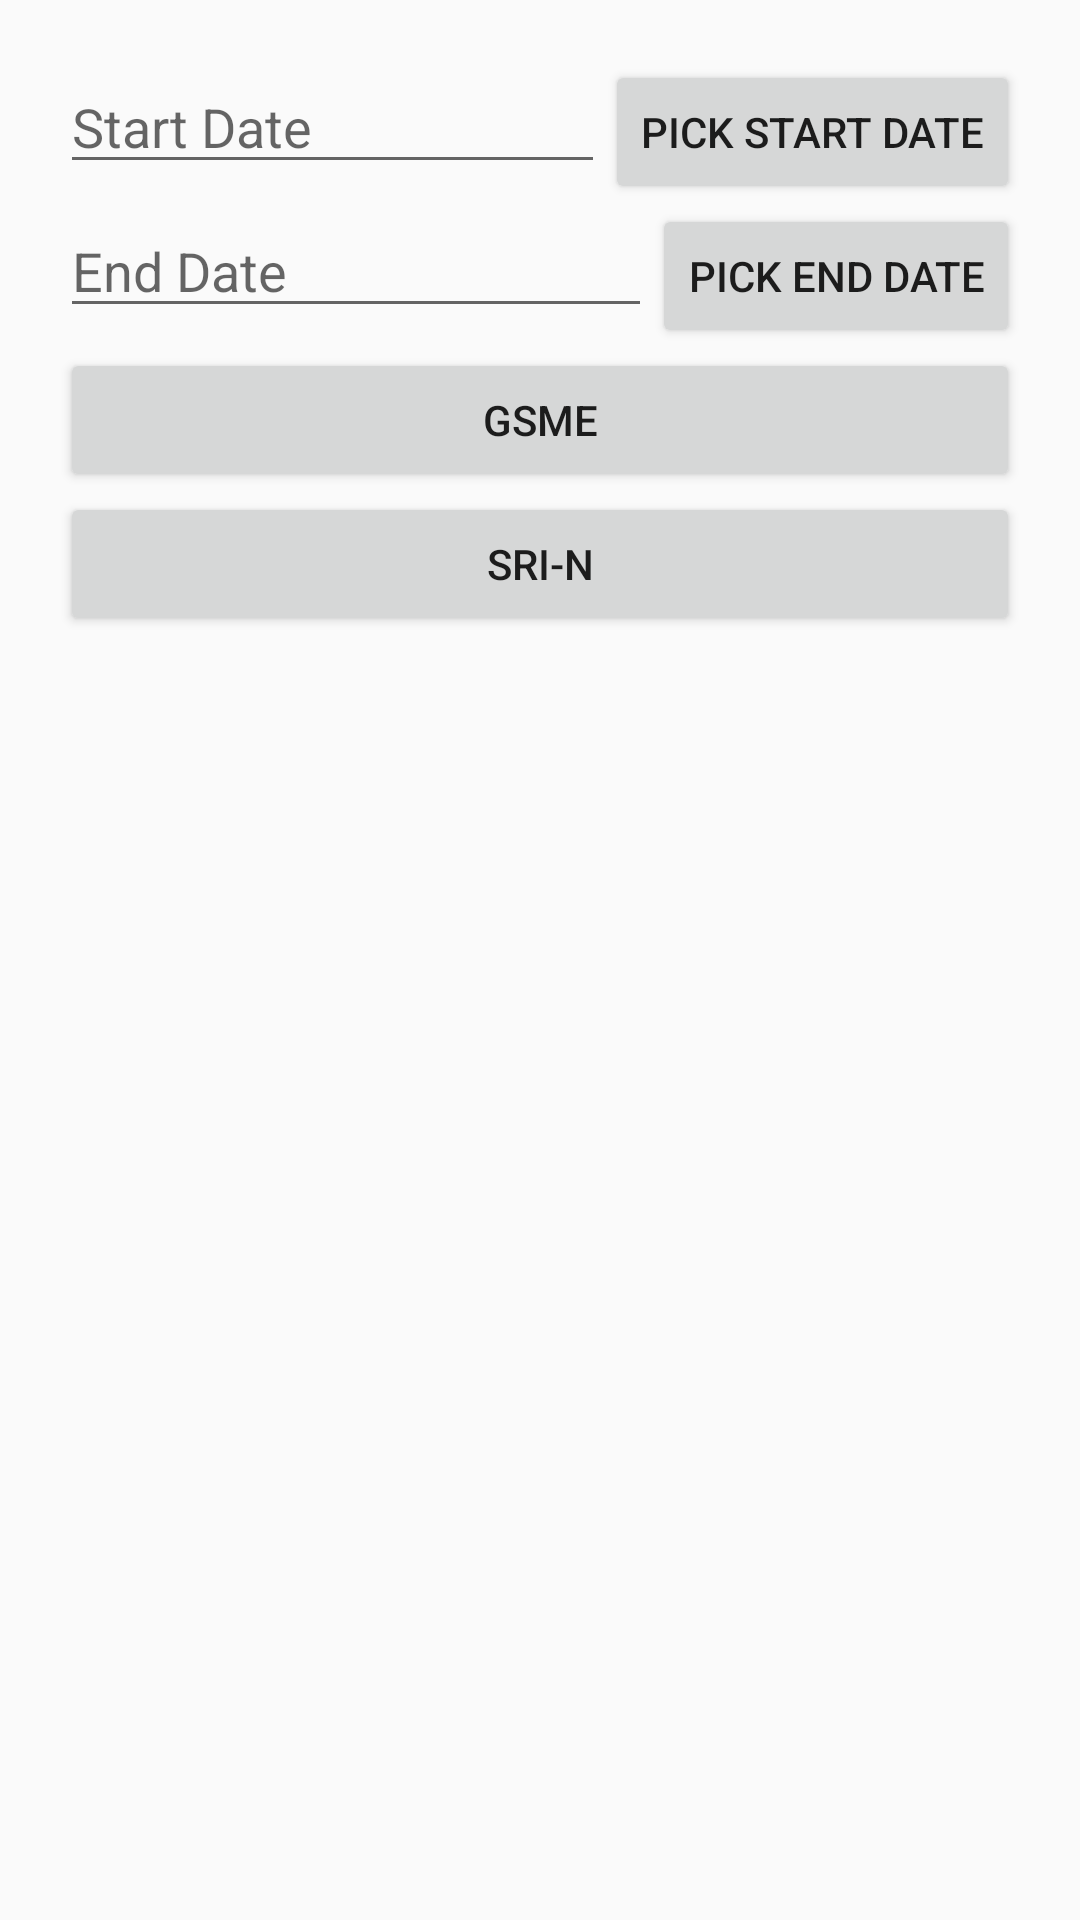

Reconstruct the res/layout file that produces this screen, plus the resources it refers to.
<!-- AndroidManifest.xml: application theme Theme.Sfdc -->
<!-- res/layout/report_layout.xml -->
<?xml version="1.0" encoding="utf-8"?>
<LinearLayout xmlns:android="http://schemas.android.com/apk/res/android"
    android:layout_marginTop="40dp"
    android:padding="20dp"
    android:layout_width="match_parent"
    android:layout_height="match_parent"
    android:orientation="vertical">

    <LinearLayout
        android:layout_width="match_parent"
        android:layout_height="wrap_content"
        android:orientation="vertical">

        <LinearLayout
            android:layout_width="match_parent"
            android:layout_height="wrap_content"
            android:orientation="horizontal">

            <EditText
                android:id="@+id/startDateInput"
                android:layout_width="0dp"
                android:layout_height="wrap_content"
                android:layout_weight="1"
                android:hint="Start Date"
                android:inputType="date" />

            <Button
                android:id="@+id/pickStartDate"
                android:layout_width="wrap_content"
                android:layout_height="wrap_content"
                android:text="Pick Start Date" />

        </LinearLayout>

        <LinearLayout
            android:layout_width="match_parent"
            android:layout_height="wrap_content"
            android:orientation="horizontal">

            <EditText
                android:id="@+id/endDateInput"
                android:layout_width="0dp"
                android:layout_height="wrap_content"
                android:layout_weight="1"
                android:hint="End Date"
                android:inputType="date" />

            <Button
                android:id="@+id/pickEndDate"
                android:layout_width="wrap_content"
                android:layout_height="wrap_content"
                android:text="Pick End Date" />

        </LinearLayout>

        <Button
            android:id="@+id/CaseGSME"
            android:layout_width="match_parent"
            android:layout_height="wrap_content"
            android:text="GSME" />

        <Button
            android:id="@+id/CaseSRI"
            android:layout_width="match_parent"
            android:layout_height="wrap_content"
            android:text="SRI-N" />

        <androidx.fragment.app.FragmentContainerView
            android:id="@+id/resultFragment"
            android:layout_width="match_parent"
            android:layout_height="match_parent" />

    </LinearLayout>

</LinearLayout>
<!-- resources referenced by this layout -->
<resources>
  <style name="Theme.Sfdc" parent="android:Theme.Material.Light.NoActionBar" />
</resources>
